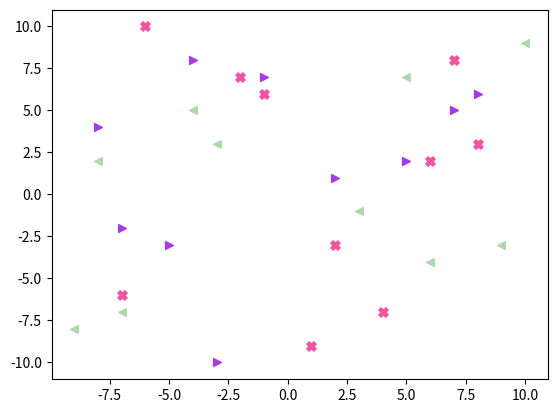

Generate this figure with matplotlib: (Note: this script raises an exception after producing the figure.)
# Date 16-06-2021


import matplotlib.pyplot as plt
from random import shuffle
from random import randint as rd


def rd_color():

    random_number = rd(0, 16777215)
    hex_number = str(hex(random_number))
    hex_number = '#' + hex_number[2:]
    return hex_number


def sh():
    global x, y
    x_y_for_function = [1, -2, 3, -4, 5, -6, 7, -8,
                        9, -10, -1, 2, -3, 4, -5, 6, -7, 8, -9, 10]
    shuffle(x_y_for_function)
    x = x_y_for_function[:10]
    shuffle(x_y_for_function)
    y = x_y_for_function[:10]


x = []
y = []


sh()
plt.scatter(x, y, color=rd_color(), marker='>', s=rd(30, 45))

sh()
plt.scatter(x, y, color=rd_color(), marker='<', s=rd(30, 45))

sh()
plt.scatter(x, y, color=rd_color(), marker='X', s=rd(30, 45))

sh()
plt.scatter(x, y, color=rd_color(), marker='x', s=rd(30, 45))

sh()
plt.scatter(x, y, color=rd_color(), marker='1', s=rd(30, 45))

sh()
plt.scatter(x, y, color=rd_color(), marker='4', s=rd(30, 45))

sh()
plt.scatter(x, y, color=rd_color(), marker='8', s=rd(30, 45))

sh()
plt.scatter(x, y, color=rd_color(), marker='s', s=rd(30, 45))

sh()
plt.scatter(x, y, color=rd_color(), marker='p', s=rd(30, 45))

sh()
plt.scatter(x, y, color=rd_color(), marker='$a$', s=rd(30, 45))

sh()
plt.scatter(x, y, color=rd_color(), marker='$Q$', s=rd(30, 45))

plt.xlabel('X Label')
plt.ylabel('Y Label')
plt.title('Scatter Plots')
#! plt.legend()
plt.show()
